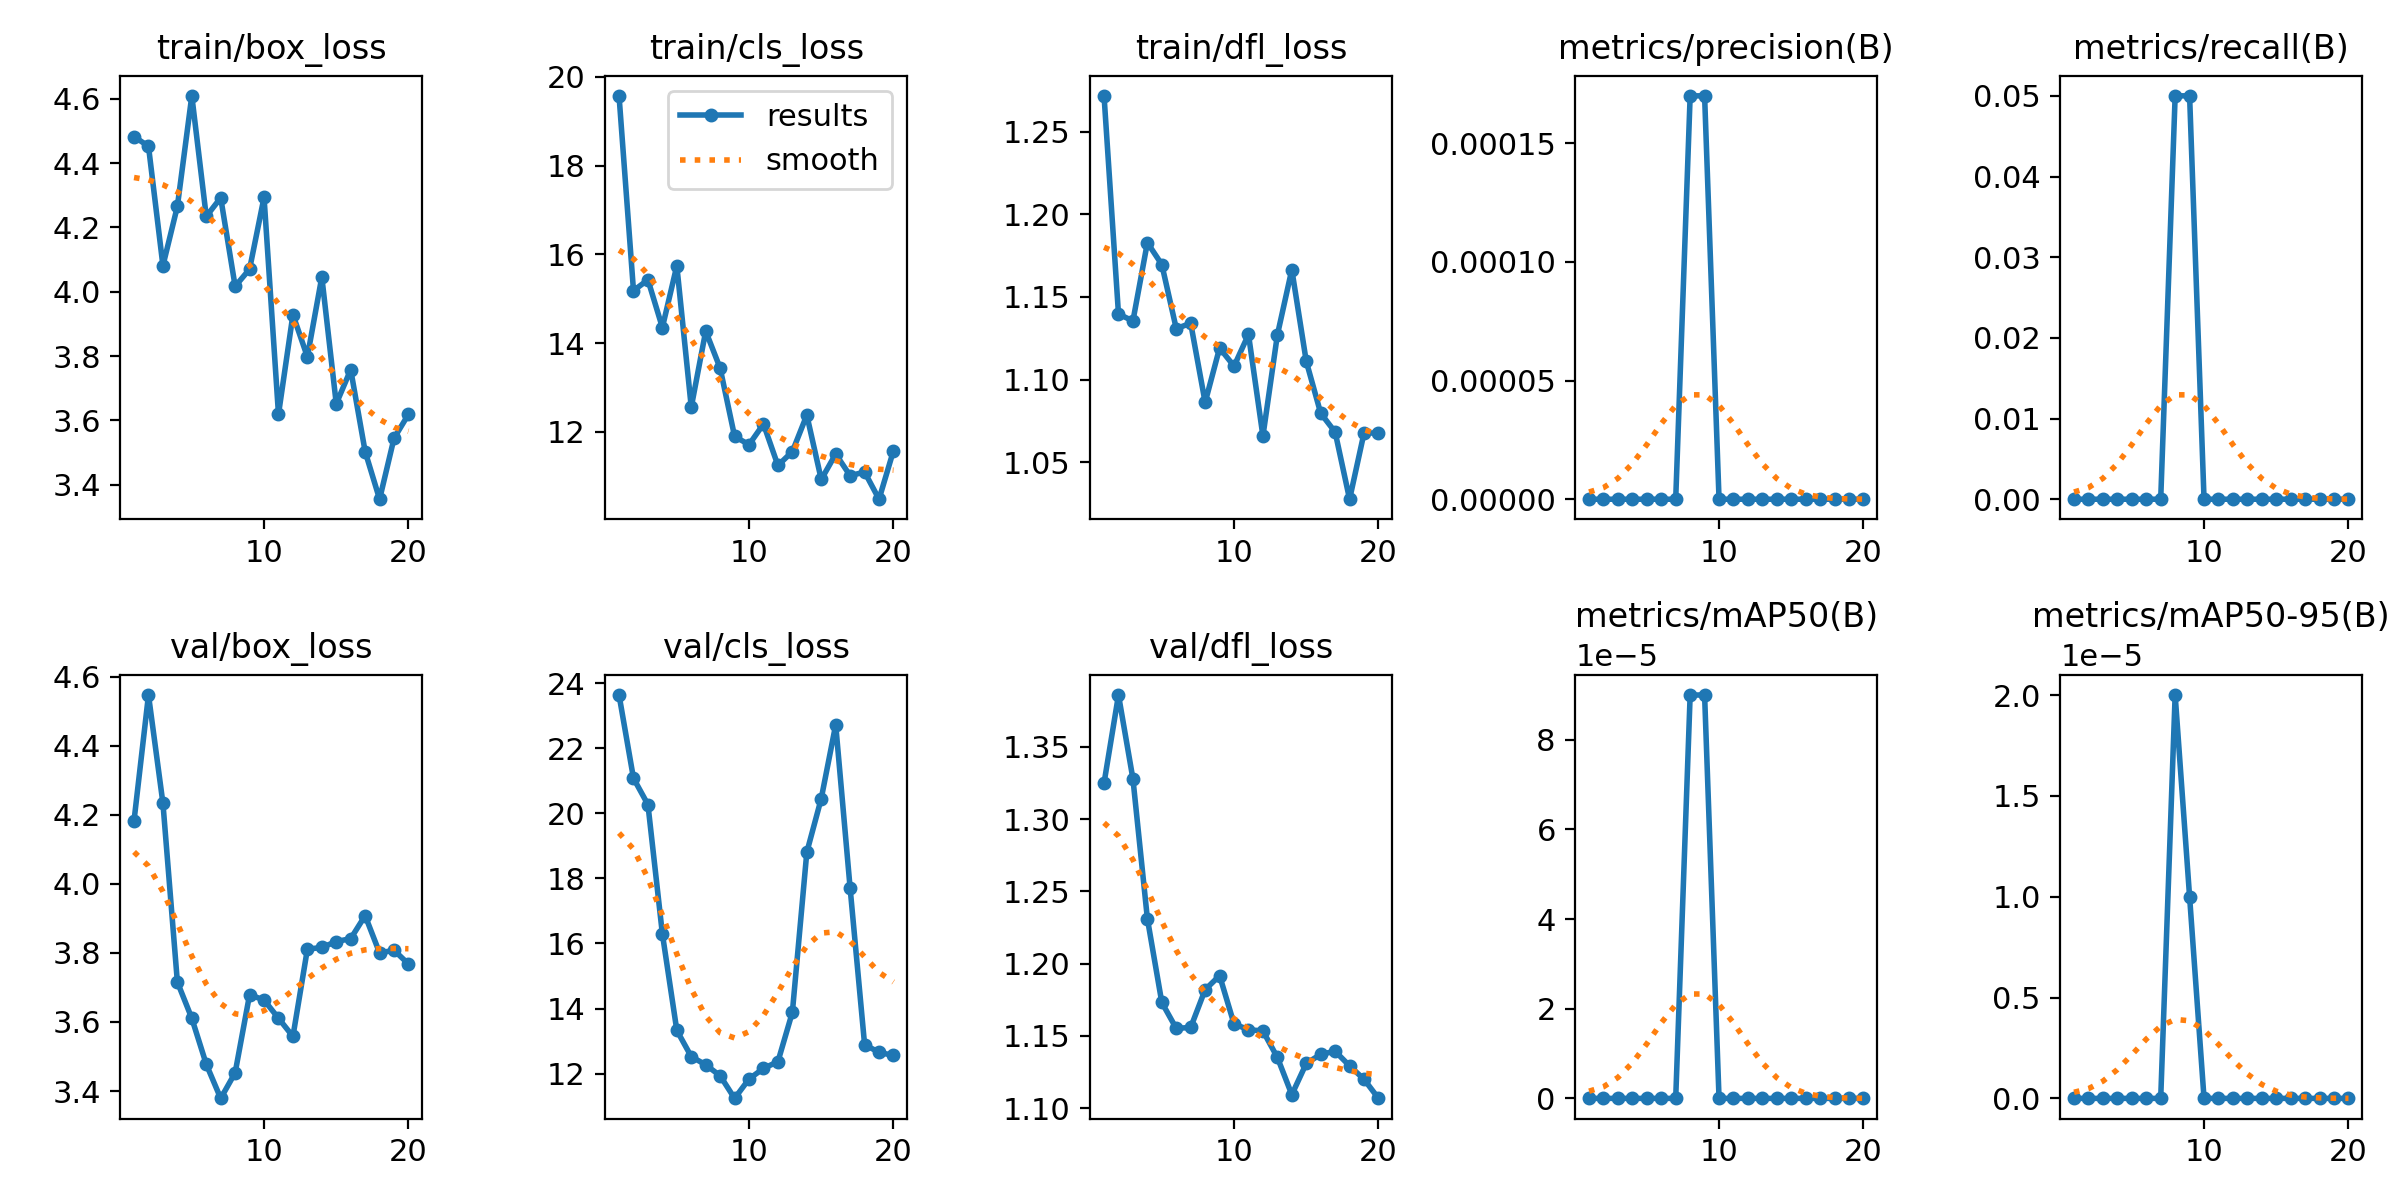

The data file committed next to this chart (first rows):
epoch, time, train/box_loss, train/cls_loss, train/dfl_loss, metrics/precision(B), metrics/recall(B), metrics/mAP50(B), metrics/mAP50-95(B), val/box_loss, val/cls_loss, val/dfl_loss, lr/pg0, lr/pg1, lr/pg2
1, 134.2, 4.483, 19.57, 1.272, 0, 0, 0, 0, 4.183, 23.64, 1.325, 0.00018, 0.00018, 0.00018
2, 204, 4.453, 15.18, 1.14, 0, 0, 0, 0, 4.547, 21.08, 1.386, 0.0003612, 0.0003612, 0.0003612
3, 303.2, 4.081, 15.42, 1.136, 0, 0, 0, 0, 4.234, 20.27, 1.328, 0.0005226, 0.0005226, 0.0005226
4, 393, 4.266, 14.35, 1.183, 0, 0, 0, 0, 3.716, 16.3, 1.231, 0.0006642, 0.0006642, 0.0006642
5, 487.2, 4.61, 15.74, 1.17, 0, 0, 0, 0, 3.611, 13.33, 1.173, 0.000786, 0.000786, 0.000786
6, 593.4, 4.234, 12.55, 1.131, 0, 0, 0, 0, 3.478, 12.52, 1.155, 0.0008879, 0.0008879, 0.0008879
7, 714, 4.292, 14.27, 1.134, 0, 0, 0, 0, 3.379, 12.27, 1.156, 0.0009701, 0.0009701, 0.0009701
8, 825.9, 4.017, 13.43, 1.086, 0.00017, 0.05, 9e-05, 2e-05, 3.453, 11.93, 1.182, 0.001033, 0.001033, 0.001033
9, 926.2, 4.07, 11.89, 1.119, 0.00017, 0.05, 9e-05, 1e-05, 3.679, 11.24, 1.192, 0.001075, 0.001075, 0.001075
10, 1039, 4.294, 11.71, 1.108, 0, 0, 0, 0, 3.664, 11.84, 1.158, 0.001098, 0.001098, 0.001098
11, 1114, 3.619, 12.17, 1.127, 0, 0, 0, 0, 3.611, 12.16, 1.154, 0.00101, 0.00101, 0.00101
12, 1186, 3.929, 11.24, 1.066, 0, 0, 0, 0, 3.558, 12.37, 1.153, 0.000911, 0.000911, 0.000911
13, 1282, 3.798, 11.55, 1.127, 0, 0, 0, 0, 3.811, 13.89, 1.135, 0.000812, 0.000812, 0.000812
14, 1368, 4.046, 12.38, 1.167, 0, 0, 0, 0, 3.816, 18.81, 1.109, 0.000713, 0.000713, 0.000713
15, 1488, 3.652, 10.92, 1.111, 0, 0, 0, 0, 3.833, 20.46, 1.131, 0.000614, 0.000614, 0.000614
16, 1623, 3.758, 11.5, 1.08, 0, 0, 0, 0, 3.841, 22.72, 1.137, 0.000515, 0.000515, 0.000515
17, 1792, 3.503, 11.01, 1.068, 0, 0, 0, 0, 3.908, 17.69, 1.139, 0.000416, 0.000416, 0.000416
18, 1892, 3.355, 11.09, 1.028, 0, 0, 0, 0, 3.8, 12.89, 1.129, 0.000317, 0.000317, 0.000317
19, 1989, 3.544, 10.48, 1.068, 0, 0, 0, 0, 3.808, 12.65, 1.12, 0.000218, 0.000218, 0.000218
20, 2094, 3.619, 11.57, 1.068, 0, 0, 0, 0, 3.768, 12.56, 1.107, 0.000119, 0.000119, 0.000119
